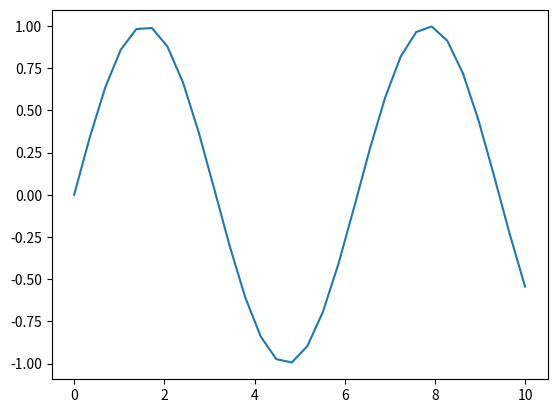

Python code for this plot:
""" La palabra SCATTER significa algo así como desparramar DISPERSIÓN.
    DIAGRAMAS DE DISPERSIÓN

    np.linspace(0, 10, 30)  va a agenerar un conjunto de datos entre 0 y 10 y
                            dentro de ese rango va a crear 30 valores que 
                            tengan una distancia similar entre ellos.
"""

import numpy as np 
import matplotlib.pyplot as plt 

x = np.linspace(0, 10, 30)
y = np.sin(x)

# Realmente lo que hemos creado es un gráfico de lineas
plt.plot(x, y)

plt.show()
